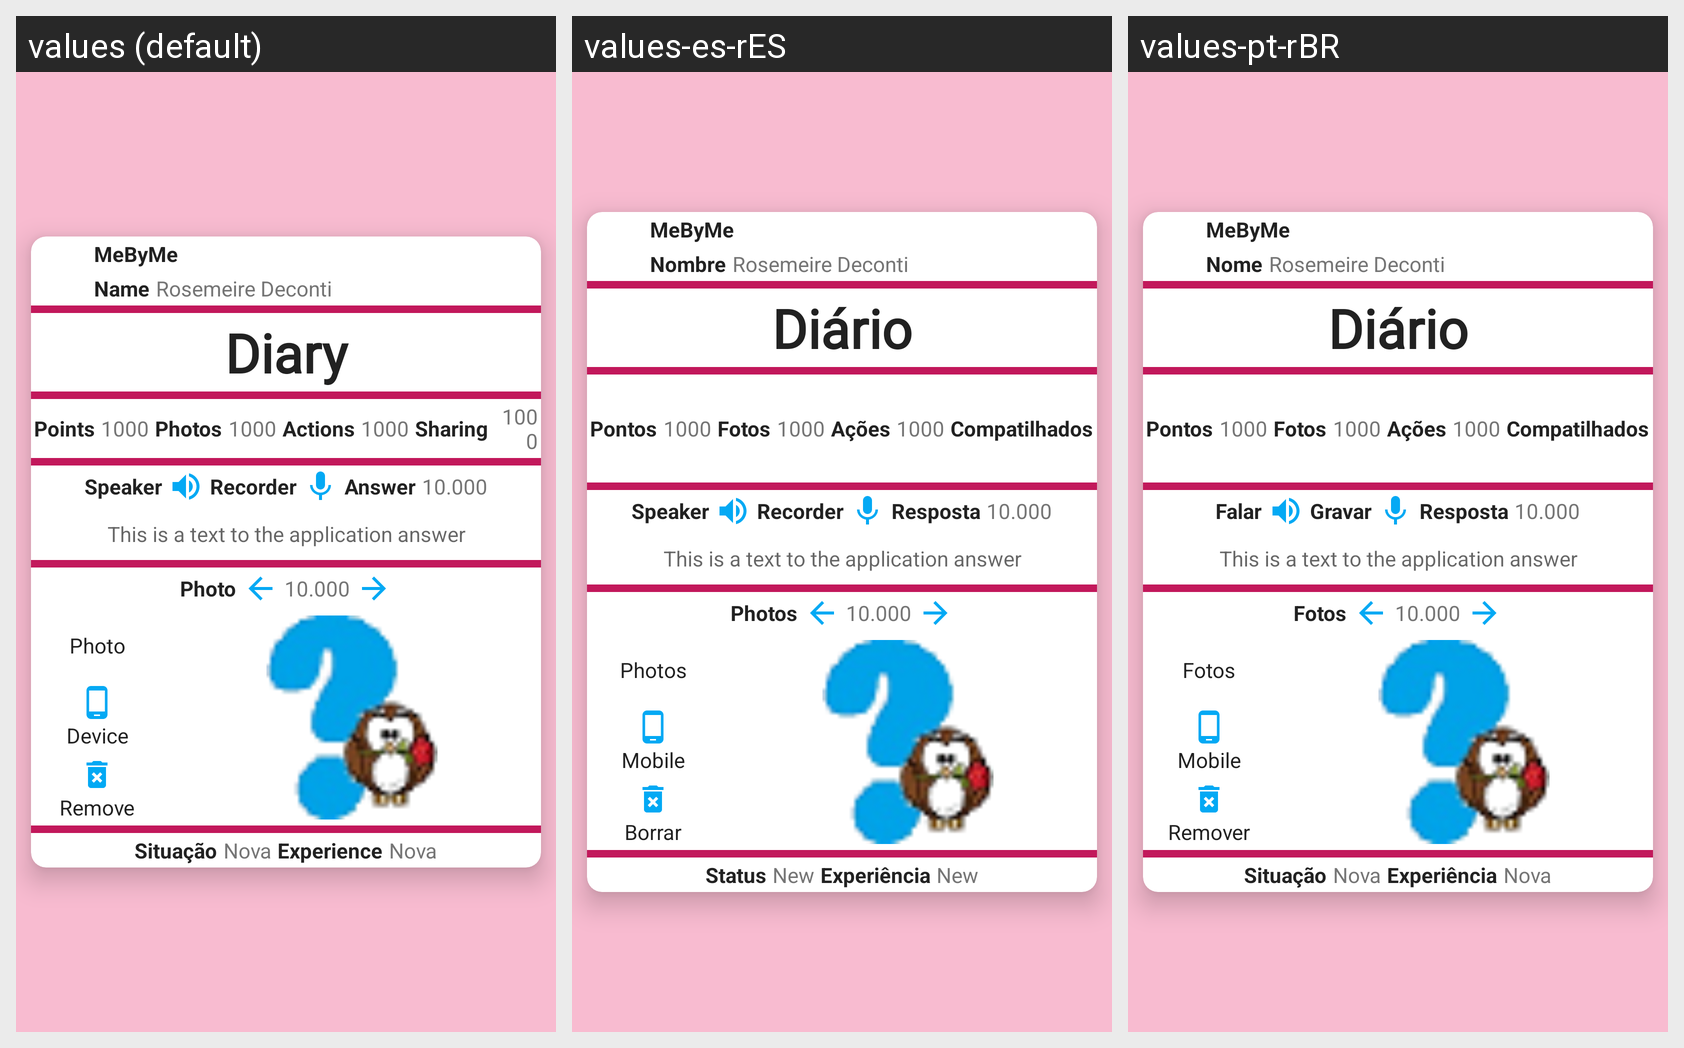

Translations of the strings shown on this Android screen, per locale in the grid:
Android screen res/layout/diary_crud_fragment.xml rendered under 3 locales, left to right: values (default), values-es-rES, values-pt-rBR. Device: Nexus 5 (rendered at 1080×1920; each locale shown at half size, 540×960, under a caption strip naming it); theme ThemeDefault.
Strings drawn on this screen, with the default value and each locale's value (text and hints the layout hard-codes, and strings that could not be matched under every locale, appear in the picture but are not listed):

app_name
  values: MeByMe
  values-es-rES: MeByMe  [not translated; the default value is used]
  values-pt-rBR: MeByMe  [not translated; the default value is used]

label_name
  values: Name
  values-es-rES: Nombre
  values-pt-rBR: Nome

label_screen_test_name
  values: Rosemeire Deconti
  values-es-rES: Rosemeire Deconti  [not translated; the default value is used]
  values-pt-rBR: Rosemeire Deconti  [not translated; the default value is used]

label_diary
  values: Diary
  values-es-rES: Diário
  values-pt-rBR: Diário

label_points
  values: Points
  values-es-rES: Pontos
  values-pt-rBR: Pontos

label_screen_number_test_03
  values: 1000
  values-es-rES: 1000  [not translated; the default value is used]
  values-pt-rBR: 1000  [not translated; the default value is used]

label_number_photos
  values: Photos
  values-es-rES: Fotos
  values-pt-rBR: Fotos

label_number_actions
  values: Actions
  values-es-rES: Ações
  values-pt-rBR: Ações

label_number_sharing
  values: Sharing
  values-es-rES: Compatilhados
  values-pt-rBR: Compatilhados

label_speaker
  values: Speaker
  values-es-rES: Speaker
  values-pt-rBR: Falar

label_recorder
  values: Recorder
  values-es-rES: Recorder
  values-pt-rBR: Gravar

label_answer
  values: Answer
  values-es-rES: Resposta
  values-pt-rBR: Resposta

label_screen_number_test_01
  values: 10.000
  values-es-rES: 10.000  [not translated; the default value is used]
  values-pt-rBR: 10.000  [not translated; the default value is used]

label_screen_test_answer
  values: This is a text to the application answer
  values-es-rES: This is a text to the application answer  [not translated; the default value is used]
  values-pt-rBR: This is a text to the application answer  [not translated; the default value is used]

label_photos
  values: Photo
  values-es-rES: Photos
  values-pt-rBR: Fotos

label_device
  values: Device
  values-es-rES: Mobile
  values-pt-rBR: Mobile

label_remove
  values: Remove
  values-es-rES: Borrar
  values-pt-rBR: Remover

label_status
  values: Situação
  values-es-rES: Status
  values-pt-rBR: Situação

label_status_new
  values: Nova
  values-es-rES: New
  values-pt-rBR: Nova

label_experience
  values: Experience
  values-es-rES: Experiência
  values-pt-rBR: Experiência
